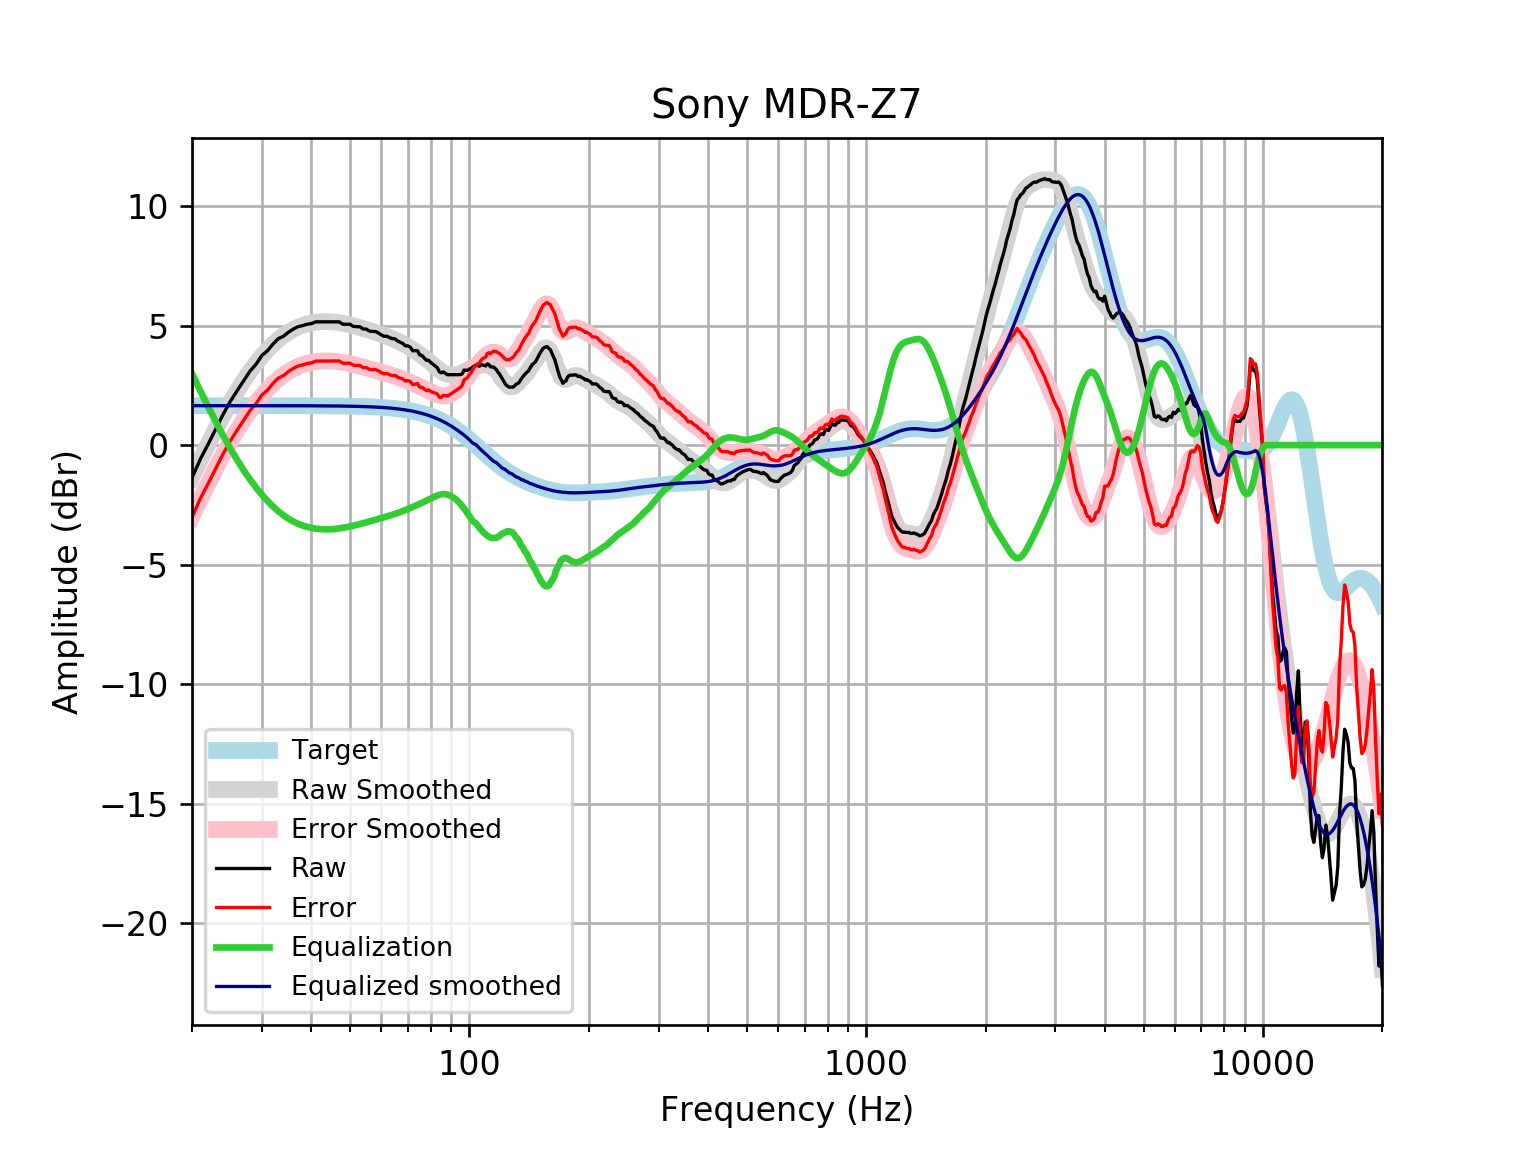

Values plotted in this chart, from the file beside it:
frequency, raw, error, smoothed, error_smoothed, equalization, equalized_raw, equalized_smoothed, target
20, -1.371, -3.019, -1.344, -2.991, 2.991, 1.62, 1.648, 1.648
21, -0.5815, -2.229, -0.6132, -2.261, 2.261, 1.68, 1.648, 1.648
22, 0.06074, -1.587, 0.06646, -1.581, 1.581, 1.642, 1.648, 1.648
23, 0.6962, -0.9516, 0.6953, -0.9524, 0.9524, 1.649, 1.648, 1.648
24, 1.307, -0.3409, 1.273, -0.3743, 0.3743, 1.681, 1.648, 1.648
25, 1.834, 0.1862, 1.799, 0.1514, -0.1514, 1.683, 1.648, 1.648
26, 2.278, 0.6306, 2.274, 0.6265, -0.6265, 1.652, 1.648, 1.648
27, 2.692, 1.044, 2.701, 1.053, -1.053, 1.639, 1.648, 1.648
28, 3.092, 1.444, 3.081, 1.434, -1.434, 1.658, 1.647, 1.647
29, 3.379, 1.732, 3.42, 1.773, -1.773, 1.607, 1.647, 1.647
30, 3.745, 2.098, 3.72, 2.072, -2.072, 1.672, 1.647, 1.647
31, 3.946, 2.299, 3.983, 2.336, -2.336, 1.61, 1.647, 1.647
32, 4.226, 2.579, 4.213, 2.566, -2.566, 1.66, 1.647, 1.647
33, 4.449, 2.802, 4.412, 2.765, -2.765, 1.684, 1.647, 1.647
34, 4.549, 2.903, 4.581, 2.935, -2.935, 1.615, 1.646, 1.646
35, 4.722, 3.076, 4.723, 3.077, -3.077, 1.645, 1.646, 1.646
36, 4.851, 3.206, 4.839, 3.194, -3.194, 1.657, 1.645, 1.645
37, 4.952, 3.307, 4.933, 3.288, -3.288, 1.663, 1.645, 1.645
38, 4.997, 3.353, 5.007, 3.363, -3.363, 1.634, 1.644, 1.644
39, 5.052, 3.409, 5.064, 3.42, -3.42, 1.632, 1.644, 1.644
40, 5.079, 3.436, 5.106, 3.463, -3.463, 1.616, 1.643, 1.643
41, 5.153, 3.511, 5.135, 3.493, -3.493, 1.66, 1.642, 1.642
42, 5.153, 3.512, 5.154, 3.512, -3.512, 1.64, 1.641, 1.641
43, 5.153, 3.513, 5.162, 3.522, -3.522, 1.631, 1.64, 1.64
44, 5.153, 3.514, 5.162, 3.524, -3.524, 1.629, 1.639, 1.639
45, 5.153, 3.516, 5.154, 3.517, -3.517, 1.636, 1.637, 1.637
46, 5.153, 3.517, 5.139, 3.504, -3.504, 1.649, 1.635, 1.635
47, 5.153, 3.519, 5.118, 3.485, -3.485, 1.668, 1.634, 1.633
48, 5.052, 3.421, 5.092, 3.461, -3.461, 1.592, 1.631, 1.631
49, 5.052, 3.423, 5.062, 3.433, -3.433, 1.62, 1.629, 1.629
50, 5.052, 3.426, 5.028, 3.402, -3.402, 1.651, 1.626, 1.626
51, 4.964, 3.341, 4.992, 3.369, -3.369, 1.595, 1.623, 1.623
52, 4.952, 3.332, 4.955, 3.335, -3.335, 1.617, 1.62, 1.62
53, 4.946, 3.33, 4.916, 3.3, -3.3, 1.646, 1.616, 1.616
54, 4.851, 3.239, 4.877, 3.265, -3.265, 1.586, 1.612, 1.612
55, 4.851, 3.244, 4.837, 3.23, -3.23, 1.622, 1.607, 1.607
56, 4.768, 3.166, 4.796, 3.194, -3.194, 1.574, 1.602, 1.602
57, 4.751, 3.154, 4.755, 3.158, -3.158, 1.592, 1.596, 1.596
58, 4.751, 3.16, 4.713, 3.122, -3.122, 1.628, 1.59, 1.59
59, 4.687, 3.103, 4.67, 3.087, -3.087, 1.6, 1.583, 1.583
60, 4.607, 3.031, 4.628, 3.052, -3.052, 1.556, 1.576, 1.576
61, 4.544, 2.976, 4.584, 3.017, -3.017, 1.527, 1.568, 1.568
62, 4.554, 2.996, 4.541, 2.982, -2.982, 1.572, 1.559, 1.559
63, 4.49, 2.941, 4.496, 2.947, -2.947, 1.543, 1.549, 1.549
64, 4.449, 2.91, 4.45, 2.912, -2.912, 1.537, 1.538, 1.538
65, 4.441, 2.914, 4.402, 2.875, -2.875, 1.565, 1.527, 1.527
66, 4.348, 2.834, 4.352, 2.838, -2.838, 1.511, 1.514, 1.514
67, 4.3, 2.799, 4.299, 2.798, -2.798, 1.502, 1.501, 1.501
68, 4.248, 2.761, 4.244, 2.758, -2.758, 1.49, 1.486, 1.486
69, 4.147, 2.677, 4.187, 2.716, -2.716, 1.431, 1.471, 1.471
70, 4.149, 2.695, 4.127, 2.674, -2.674, 1.475, 1.454, 1.454
71, 4.091, 2.655, 4.066, 2.631, -2.631, 1.46, 1.436, 1.436
72, 3.942, 2.526, 4.003, 2.587, -2.587, 1.355, 1.416, 1.416
73, 3.948, 2.553, 3.938, 2.543, -2.543, 1.405, 1.395, 1.395
74, 3.946, 2.573, 3.871, 2.498, -2.498, 1.448, 1.373, 1.373
75, 3.768, 2.418, 3.803, 2.453, -2.453, 1.314, 1.349, 1.349
76, 3.745, 2.421, 3.732, 2.408, -2.408, 1.337, 1.324, 1.324
77, 3.636, 2.339, 3.66, 2.363, -2.363, 1.273, 1.297, 1.297
78, 3.543, 2.275, 3.586, 2.317, -2.317, 1.226, 1.269, 1.269
79, 3.544, 2.305, 3.51, 2.272, -2.272, 1.272, 1.239, 1.239
... 553 more rows
